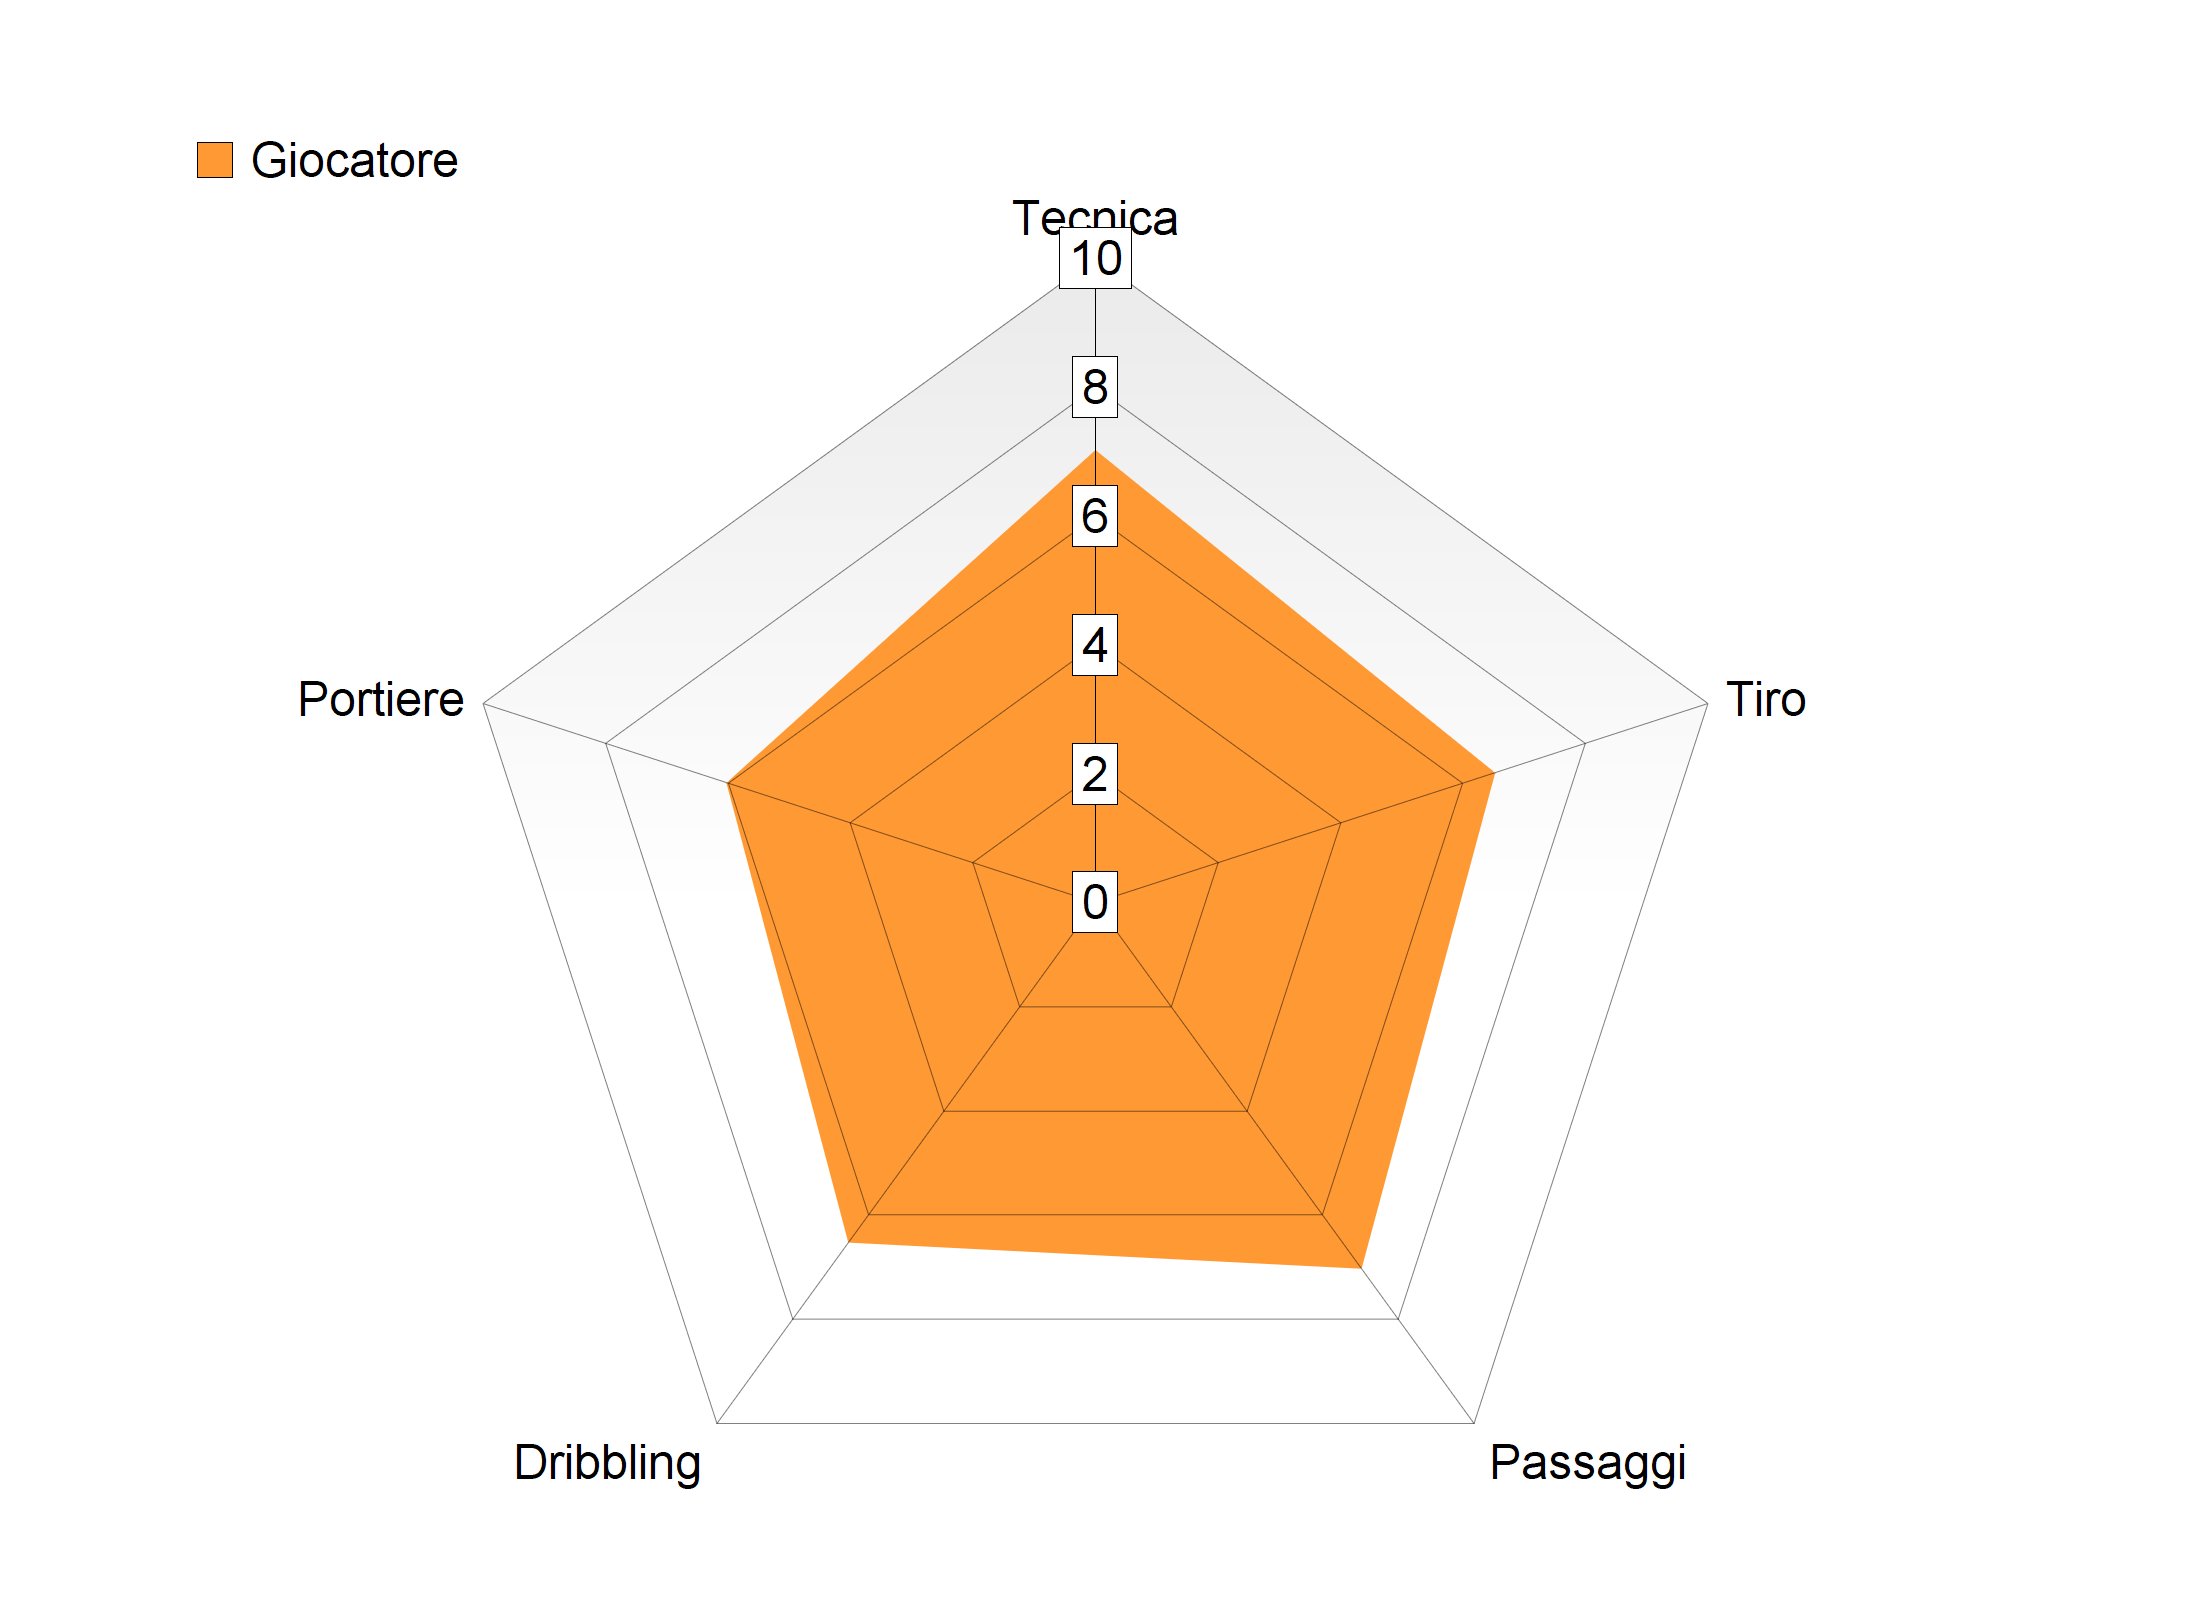

The data file committed next to this chart (first rows):
Item Name; Giocatore
Tecnica; 7
Tiro; 6.5
Passaggi; 7
Dribbling; 6.5
Portiere; 6
